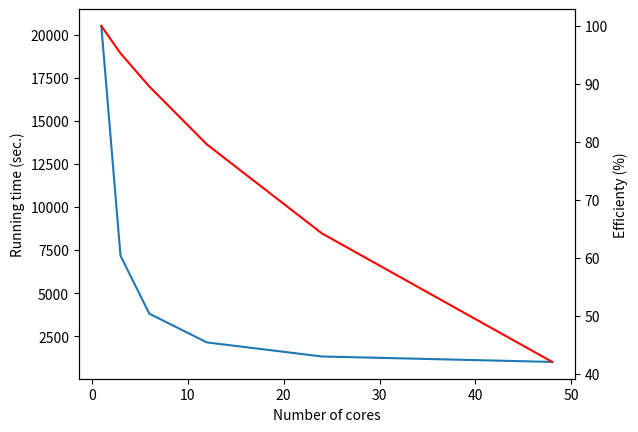

Write the Python code that produced this figure.
import numpy as np
import matplotlib.pyplot as plt

# real time
# 48 16m55.407s
# 24 proc 22m9.867s
# 12 proc 35m46.955s
# 6 proc 63m35.402s
# 3 procs 119m33.393s
# 1 proc 341m41.929s
#
proctime1=(341*60+42)


core=[1,3,6,12,24,48]
time=[341*60+42,119*60+33,63*60+35,35*60+47,22*60+10,16*60+55]
ax1=plt.subplot(1, 1, 1)
plt.plot(core,time)
plt.xlabel("Number of cores")
plt.ylabel("Running time (sec.)")
#plt.show()
#plt.close()
ax2 = ax1.twinx()
speedup3=proctime1/(119*60+33)
speedup6=proctime1/(63*60+35)
speedup12=proctime1/(35*60+47)
speedup24=proctime1/(22*60+10)
speedup48=proctime1/(16*60+55)
print("speedup3="+str(speedup3))
print("speedup6="+str(speedup6))
print("speedup12="+str(speedup12))
print("speedup24="+str(speedup24))
print("speedup48="+str(speedup48))

ax2.plot(core,[100,speedup3/3*100,speedup6/6*100,speedup12/12*100,speedup24/24*100,speedup48/48*100],'r')
ax2.set_ylabel(r'Efficienty (%)')#,fontsize=16)
plt.show()
plt.close()
